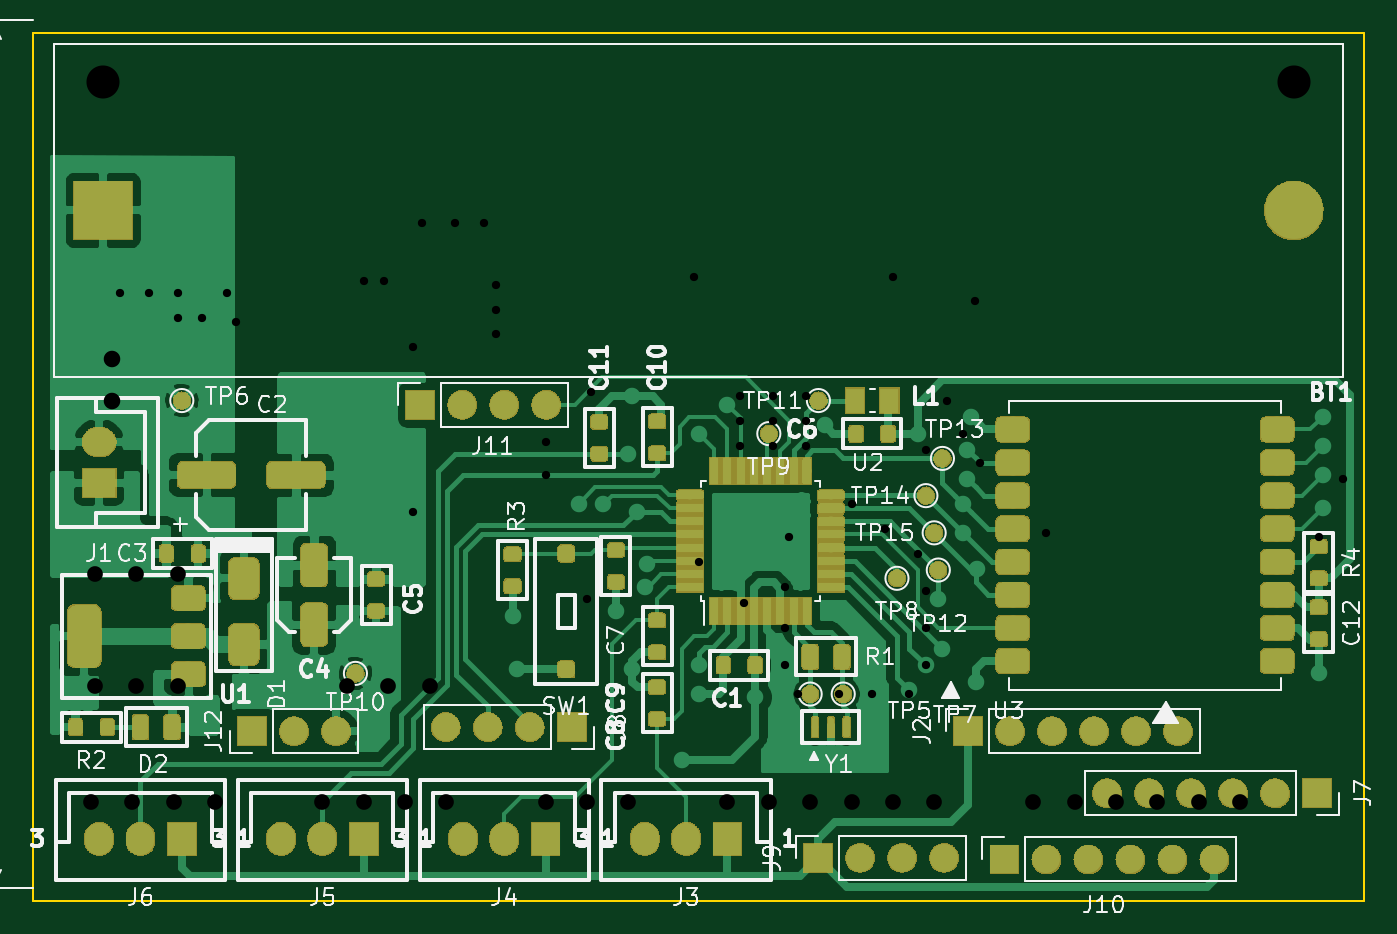
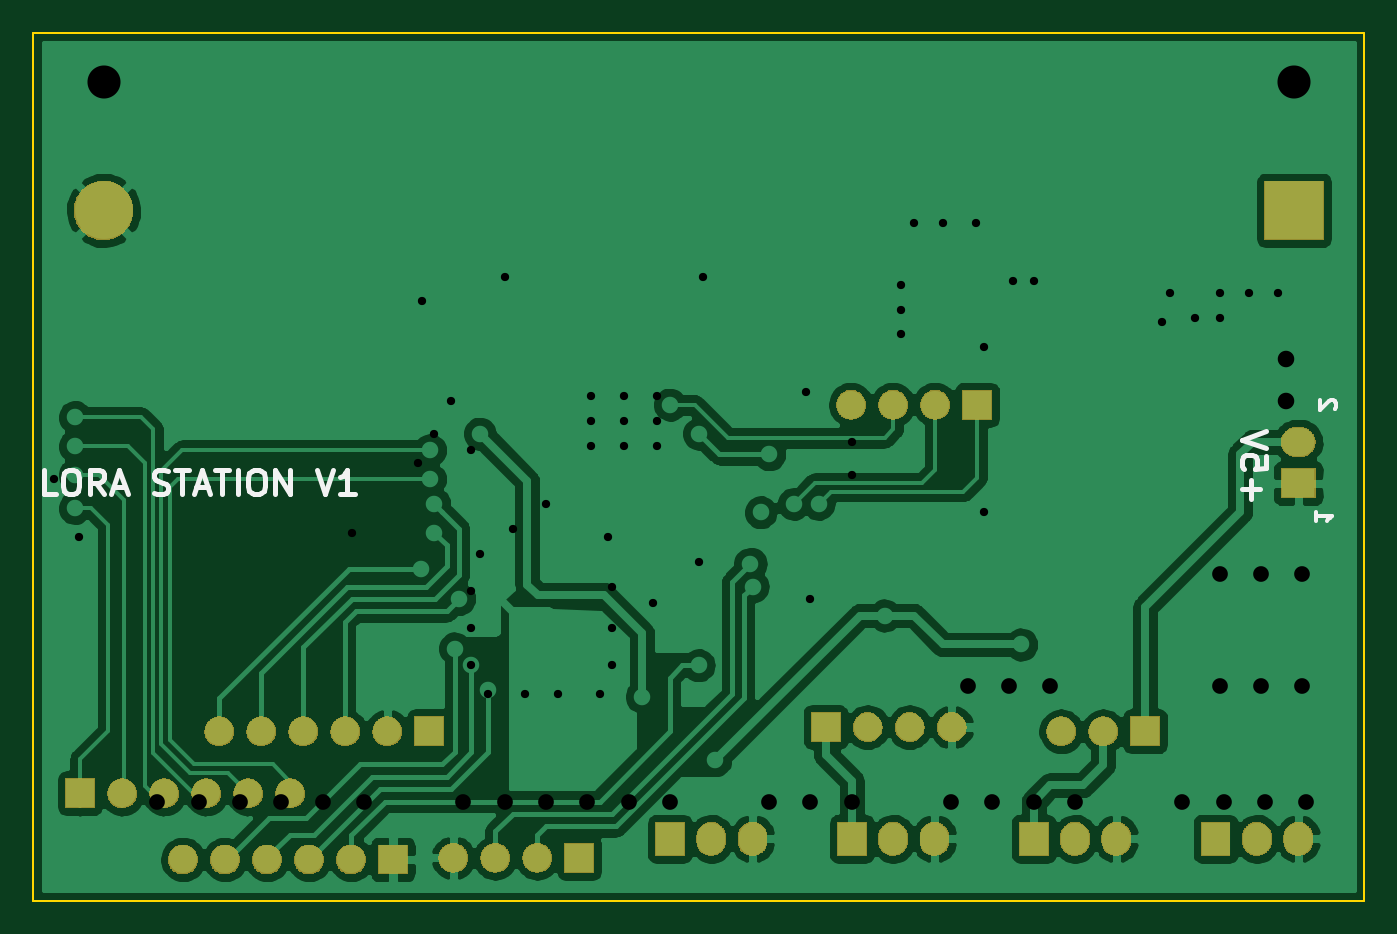
Circuit board: 11 layer files. Board 80.5 x 52.5 mm.
- bottom_copper: IOT-LORA-B_Cu.gbr (109839 bytes)
- bottom_mask: IOT-LORA-B_Mask.gbr (114395 bytes)
- paste: IOT-LORA-B_Paste.gbr (498 bytes)
- bottom_silk: IOT-LORA-B_SilkS.gbr (4303 bytes)
- outline: IOT-LORA-Edge_Cuts.gbr (693 bytes)
- top_copper: IOT-LORA-F_Cu.gbr (129226 bytes)
- top_mask: IOT-LORA-F_Mask.gbr (183079 bytes)
- paste: IOT-LORA-F_Paste.gbr (44557 bytes)
- top_silk: IOT-LORA-F_SilkS.gbr (52708 bytes)
- drill: IOT-LORA-NPTH.drl (329 bytes)
- drill: IOT-LORA-PTH.drl (1821 bytes)

=== bottom_copper: IOT-LORA-B_Cu.gbr (109839 bytes, source omitted) ===
=== bottom_mask: IOT-LORA-B_Mask.gbr (114395 bytes, source omitted) ===
=== paste: IOT-LORA-B_Paste.gbr ===
G04 #@! TF.GenerationSoftware,KiCad,Pcbnew,6.0.0-unknown*
G04 #@! TF.CreationDate,2019-06-26T08:34:25-07:00*
G04 #@! TF.ProjectId,IOT-LORA,494f542d-4c4f-4524-912e-6b696361645f,rev?*
G04 #@! TF.SameCoordinates,Original*
G04 #@! TF.FileFunction,Paste,Bot*
G04 #@! TF.FilePolarity,Positive*
%FSLAX46Y46*%
G04 Gerber Fmt 4.6, Leading zero omitted, Abs format (unit mm)*
G04 Created by KiCad (PCBNEW 6.0.0-unknown) date 2019-06-26 08:34:25*
%MOMM*%
%LPD*%
G04 APERTURE LIST*
G04 APERTURE END LIST*
M02*

=== bottom_silk: IOT-LORA-B_SilkS.gbr ===
G04 #@! TF.GenerationSoftware,KiCad,Pcbnew,6.0.0-unknown*
G04 #@! TF.CreationDate,2019-06-26T08:34:25-07:00*
G04 #@! TF.ProjectId,IOT-LORA,494f542d-4c4f-4524-912e-6b696361645f,rev?*
G04 #@! TF.SameCoordinates,Original*
G04 #@! TF.FileFunction,Legend,Bot*
G04 #@! TF.FilePolarity,Positive*
%FSLAX46Y46*%
G04 Gerber Fmt 4.6, Leading zero omitted, Abs format (unit mm)*
G04 Created by KiCad (PCBNEW 6.0.0-unknown) date 2019-06-26 08:34:25*
%MOMM*%
%LPD*%
G04 APERTURE LIST*
%ADD10C,0.300000*%
%ADD11C,0.250000*%
G04 APERTURE END LIST*
D10*
X117107142Y-102928571D02*
X117107142Y-101785714D01*
X117678571Y-102357142D02*
X116535714Y-102357142D01*
X116178571Y-100357142D02*
X116178571Y-101071428D01*
X116892857Y-101142857D01*
X116821428Y-101071428D01*
X116750000Y-100928571D01*
X116750000Y-100571428D01*
X116821428Y-100428571D01*
X116892857Y-100357142D01*
X117035714Y-100285714D01*
X117392857Y-100285714D01*
X117535714Y-100357142D01*
X117607142Y-100428571D01*
X117678571Y-100571428D01*
X117678571Y-100928571D01*
X117607142Y-101071428D01*
X117535714Y-101142857D01*
X116178571Y-99857142D02*
X117678571Y-99357142D01*
X116178571Y-98857142D01*
X189392857Y-102678571D02*
X190107142Y-102678571D01*
X190107142Y-101178571D01*
X188607142Y-101178571D02*
X188321428Y-101178571D01*
X188178571Y-101250000D01*
X188035714Y-101392857D01*
X187964285Y-101678571D01*
X187964285Y-102178571D01*
X188035714Y-102464285D01*
X188178571Y-102607142D01*
X188321428Y-102678571D01*
X188607142Y-102678571D01*
X188750000Y-102607142D01*
X188892857Y-102464285D01*
X188964285Y-102178571D01*
X188964285Y-101678571D01*
X188892857Y-101392857D01*
X188750000Y-101250000D01*
X188607142Y-101178571D01*
X186464285Y-102678571D02*
X186964285Y-101964285D01*
X187321428Y-102678571D02*
X187321428Y-101178571D01*
X186750000Y-101178571D01*
X186607142Y-101250000D01*
X186535714Y-101321428D01*
X186464285Y-101464285D01*
X186464285Y-101678571D01*
X186535714Y-101821428D01*
X186607142Y-101892857D01*
X186750000Y-101964285D01*
X187321428Y-101964285D01*
X185892857Y-102250000D02*
X185178571Y-102250000D01*
X186035714Y-102678571D02*
X185535714Y-101178571D01*
X185035714Y-102678571D01*
X183464285Y-102607142D02*
X183250000Y-102678571D01*
X182892857Y-102678571D01*
X182750000Y-102607142D01*
X182678571Y-102535714D01*
X182607142Y-102392857D01*
X182607142Y-102250000D01*
X182678571Y-102107142D01*
X182750000Y-102035714D01*
X182892857Y-101964285D01*
X183178571Y-101892857D01*
X183321428Y-101821428D01*
X183392857Y-101750000D01*
X183464285Y-101607142D01*
X183464285Y-101464285D01*
X183392857Y-101321428D01*
X183321428Y-101250000D01*
X183178571Y-101178571D01*
X182821428Y-101178571D01*
X182607142Y-101250000D01*
X182178571Y-101178571D02*
X181321428Y-101178571D01*
X181750000Y-102678571D02*
X181750000Y-101178571D01*
X180892857Y-102250000D02*
X180178571Y-102250000D01*
X181035714Y-102678571D02*
X180535714Y-101178571D01*
X180035714Y-102678571D01*
X179750000Y-101178571D02*
X178892857Y-101178571D01*
X179321428Y-102678571D02*
X179321428Y-101178571D01*
X178392857Y-102678571D02*
X178392857Y-101178571D01*
X177392857Y-101178571D02*
X177107142Y-101178571D01*
X176964285Y-101250000D01*
X176821428Y-101392857D01*
X176750000Y-101678571D01*
X176750000Y-102178571D01*
X176821428Y-102464285D01*
X176964285Y-102607142D01*
X177107142Y-102678571D01*
X177392857Y-102678571D01*
X177535714Y-102607142D01*
X177678571Y-102464285D01*
X177750000Y-102178571D01*
X177750000Y-101678571D01*
X177678571Y-101392857D01*
X177535714Y-101250000D01*
X177392857Y-101178571D01*
X176107142Y-102678571D02*
X176107142Y-101178571D01*
X175250000Y-102678571D01*
X175250000Y-101178571D01*
X173607142Y-101178571D02*
X173107142Y-102678571D01*
X172607142Y-101178571D01*
X171321428Y-102678571D02*
X172178571Y-102678571D01*
X171750000Y-102678571D02*
X171750000Y-101178571D01*
X171892857Y-101392857D01*
X172035714Y-101535714D01*
X172178571Y-101607142D01*
D11*
X112047619Y-97535714D02*
X112000000Y-97488095D01*
X111952380Y-97392857D01*
X111952380Y-97154761D01*
X112000000Y-97059523D01*
X112047619Y-97011904D01*
X112142857Y-96964285D01*
X112238095Y-96964285D01*
X112380952Y-97011904D01*
X112952380Y-97583333D01*
X112952380Y-96964285D01*
X113202380Y-103714285D02*
X113202380Y-104285714D01*
X113202380Y-104000000D02*
X112202380Y-104000000D01*
X112345238Y-104095238D01*
X112440476Y-104190476D01*
X112488095Y-104285714D01*
M02*

=== outline: IOT-LORA-Edge_Cuts.gbr ===
G04 #@! TF.GenerationSoftware,KiCad,Pcbnew,6.0.0-unknown*
G04 #@! TF.CreationDate,2019-06-26T08:34:25-07:00*
G04 #@! TF.ProjectId,IOT-LORA,494f542d-4c4f-4524-912e-6b696361645f,rev?*
G04 #@! TF.SameCoordinates,Original*
G04 #@! TF.FileFunction,Profile,NP*
%FSLAX46Y46*%
G04 Gerber Fmt 4.6, Leading zero omitted, Abs format (unit mm)*
G04 Created by KiCad (PCBNEW 6.0.0-unknown) date 2019-06-26 08:34:25*
%MOMM*%
%LPD*%
G04 APERTURE LIST*
%ADD10C,0.150000*%
G04 APERTURE END LIST*
D10*
X110250000Y-127250000D02*
X110250000Y-74750000D01*
X190750000Y-127250000D02*
X110250000Y-127250000D01*
X190750000Y-74750000D02*
X190750000Y-127250000D01*
X110250000Y-74750000D02*
X190750000Y-74750000D01*
M02*

=== top_copper: IOT-LORA-F_Cu.gbr (129226 bytes, source omitted) ===
=== top_mask: IOT-LORA-F_Mask.gbr (183079 bytes, source omitted) ===
=== paste: IOT-LORA-F_Paste.gbr (44557 bytes, source omitted) ===
=== top_silk: IOT-LORA-F_SilkS.gbr (52708 bytes, source omitted) ===
=== drill: IOT-LORA-NPTH.drl ===
M48
; DRILL file {KiCad (6.0.0-rc1-dev-1608-g8d777dd5c-dirty)} date 25/01/2019 9:16:19 CH
; FORMAT={-:-/ absolute / inch / decimal}
; #@! TF.CreationDate,2019-01-25T21:16:19-07:00
; #@! TF.GenerationSoftware,Kicad,Pcbnew,(6.0.0-rc1-dev-1608-g8d777dd5c-dirty)
; #@! TF.FileFunction,NonPlated,1,2,NPTH
FMAT,2
INCH
%
G90
G05
T0
M30

=== drill: IOT-LORA-PTH.drl ===
M48
; DRILL file {KiCad (6.0.0-rc1-dev-1608-g8d777dd5c-dirty)} date 25/01/2019 9:16:19 CH
; FORMAT={-:-/ absolute / inch / decimal}
; #@! TF.CreationDate,2019-01-25T21:16:19-07:00
; #@! TF.GenerationSoftware,Kicad,Pcbnew,(6.0.0-rc1-dev-1608-g8d777dd5c-dirty)
; #@! TF.FileFunction,Plated,1,2,PTH
FMAT,2
INCH
T1C0.0197
T2C0.0374
T3C0.0394
T4C0.0787
%
G90
G05
T1
X4.5472Y-3.563
X4.6161Y-3.563
X4.685Y-3.563
X4.685Y-3.622
X4.7441Y-3.622
X4.8031Y-3.563
X4.8228Y-3.6319
X5.128Y-3.5335
X5.1772Y-3.5335
X5.2461Y-3.6909
X5.2461Y-4.0846
X5.2657Y-3.3957
X5.3445Y-3.3957
X5.4134Y-3.3957
X5.4429Y-3.5433
X5.4429Y-3.6024
X5.4429Y-3.6614
X5.561Y-3.9173
X5.561Y-3.9961
X5.6594Y-4.2913
X5.6693Y-3.7992
X5.9154Y-3.5236
X5.9252Y-4.2028
X6.0236Y-3.8091
X6.0236Y-3.8681
X6.0236Y-3.9272
X6.0335Y-4.3012
X6.1024Y-3.8091
X6.1024Y-3.8681
X6.1024Y-3.9272
X6.1319Y-4.2618
X6.1319Y-4.3602
X6.1319Y-4.4488
X6.1417Y-4.1437
X6.1614Y-4.5177
X6.1811Y-3.8091
X6.1811Y-3.8681
X6.1811Y-3.9272
X6.2598Y-4.5177
X6.2894Y-4.065
X6.3386Y-4.5177
X6.3681Y-4.124
X6.3878Y-3.5236
X6.4272Y-4.5177
X6.4469Y-4.1831
X6.4665Y-3.937
X6.4665Y-4.2717
X6.4665Y-4.3602
X6.4665Y-4.4488
X6.5157Y-3.8189
X6.5551Y-3.8976
X6.5846Y-3.5827
X6.5945Y-3.9665
X6.752Y-4.1339
X7.4016Y-4.1437
X7.4606Y-4.0059
T2
X4.4783Y-4.7736
X4.5768Y-4.7736
X4.6752Y-4.7736
X4.7736Y-4.7736
X5.0295Y-4.7736
X5.128Y-4.7736
X5.2264Y-4.7736
X5.3248Y-4.7736
X6.7224Y-4.7736
X6.8209Y-4.7736
X6.9193Y-4.7736
X7.0177Y-4.7736
X7.1161Y-4.7736
X7.2146Y-4.7736
X5.9941Y-4.7736
X6.0925Y-4.7736
X6.1909Y-4.7736
X6.2894Y-4.7736
X6.3878Y-4.7736
X6.4862Y-4.7736
X5.0886Y-4.498
X5.187Y-4.498
X5.2854Y-4.498
X5.561Y-4.7736
X5.6594Y-4.7736
X5.7579Y-4.7736
X4.4882Y-4.2323
X4.5866Y-4.2323
X4.685Y-4.2323
X4.4882Y-4.498
X4.5866Y-4.498
X4.685Y-4.498
T3
X4.5276Y-3.7205
X4.5276Y-3.8189
T4
X4.5079Y-3.061
X7.3425Y-3.061
T0
M30

